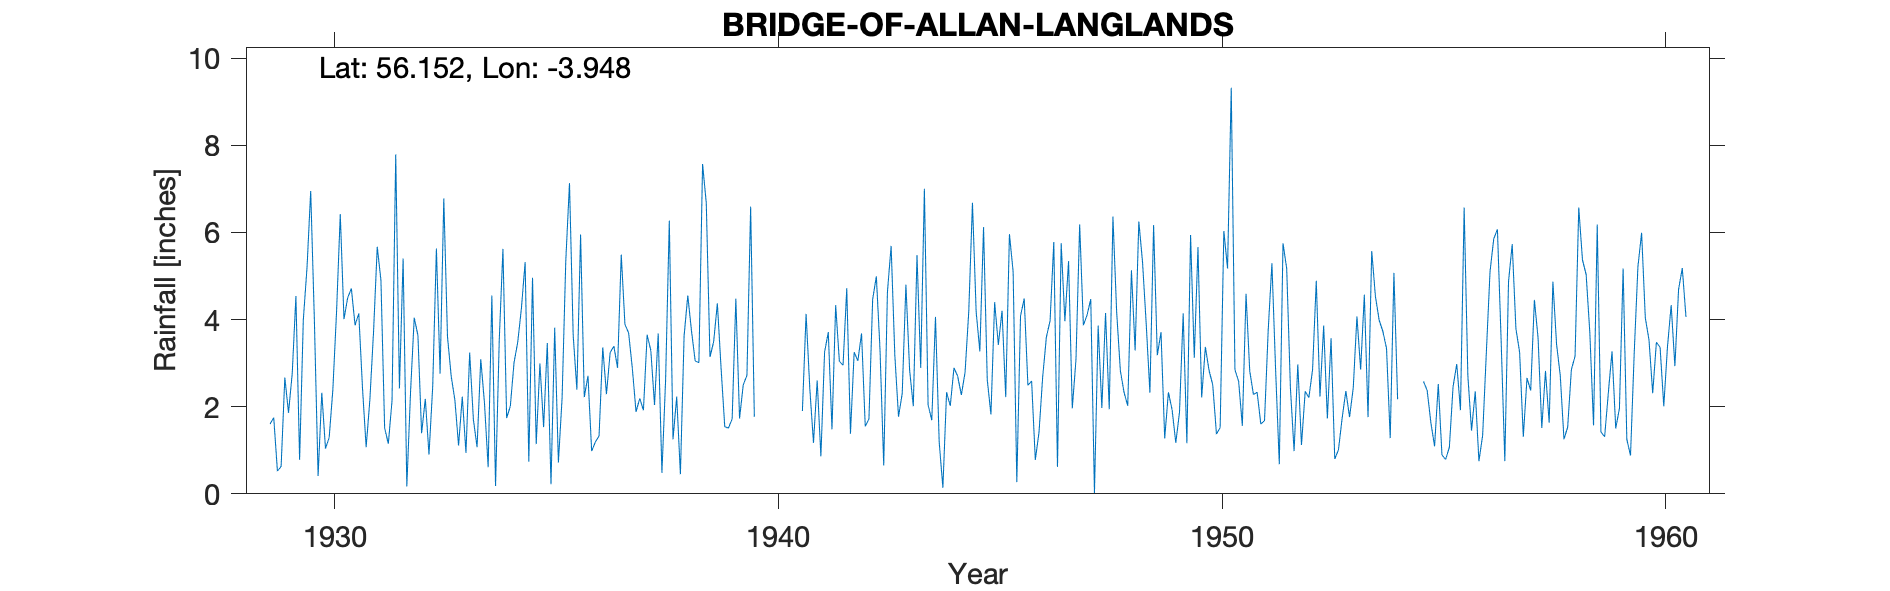

Data behind this chart, as committed beside it:
BRIDGE OF ALLAN (LANGLANDS), , , , , , , , , , , , , , , , , , , , , , , 
Grid ref, NS791972, Long, -3.948, Lat, 56.15, Elevation, 45, ft, , , , , , , , , , , , , , , 
Station no, 5371, , , , , , , , , , , , , , , , , , , , , , 
, 1920, 1921, 1922, 1923, 1924, 1925, 1926, 1927, 1928, 1929, 1930, 1931, 1932, 1933, 1934, 1935, 1936, 1937, 1938, 1939, 1940, 1941, 1942
January, , , , , , , , , , 1.6, 3.97, 4.14, 5.4, 3.61, 4.55, 1.14, 5.95, 3.89, 6.27, 3.49, , 1.9, 4.72
February, , , , , , , , , , 1.75, 0.41, 2.44, 0.17, 2.7, 0.18, 2.99, 2.22, 3.69, 1.25, 4.37, , 4.13, 1.38
March, , , , , , , , , , 0.52, 2.32, 1.07, 2.32, 2.15, 3.53, 1.53, 2.71, 2.88, 2.23, 2.89, , 2.42, 3.25
April, , , , , , , , , , 0.63, 1.04, 2.15, 4.04, 1.11, 5.62, 3.46, 0.98, 1.88, 0.45, 1.54, , 1.17, 3.05
May, , , , , , , , , , 2.67, 1.29, 3.72, 3.64, 2.23, 1.74, 0.22, 1.19, 2.19, 3.62, 1.51, , 2.6, 3.68
June, , , , , , , , , , 1.86, 2.4, 5.67, 1.39, 0.94, 2.01, 3.81, 1.33, 1.92, 4.55, 1.72, , 0.86, 1.55
July, , , , , , , , , , 2.76, 4.19, 4.9, 2.18, 3.24, 3.01, 0.72, 3.36, 3.65, 3.74, 4.48, , 3.25, 1.72
August, , , , , , , , , , 4.54, 6.42, 1.51, 0.9, 1.71, 3.48, 2.2, 2.29, 3.29, 3.05, 1.73, , 3.71, 4.46
September, , , , , , , , , , 0.78, 4.01, 1.15, 2.46, 1.07, 4.26, 5.35, 3.24, 2.04, 3.01, 2.5, , 1.48, 4.99
October, , , , , , , , , , 3.99, 4.5, 2.14, 5.63, 3.09, 5.32, 7.13, 3.39, 3.68, 7.57, 2.72, , 4.33, 3.3
November, , , , , , , , , , 5.19, 4.71, 7.79, 2.76, 2.09, 0.74, 3.64, 2.89, 0.48, 6.67, 6.59, , 3.04, 0.65
December, , , , , , , , , , 6.95, 3.87, 2.42, 6.78, 0.61, 4.96, 2.39, 5.49, 2.62, 3.14, 1.77, , 2.95, 4.63
Total, , , , , , , , , , 33.24, 39.13, 39.1, 37.67, 24.55, 39.4, 34.58, 35.04, 32.21, 45.55, 35.31, , 31.84, 37.38
Small G move 1955, , , , , , , , , , , , , , , , , , , , , , , 
Station no, 5371, , , , , , , , , , , , , , , , , , , , , , 
Midas, 15571, , , , , , , , , , , , , , , , , , , , , , 
Hd Stn, 894148, , , , , , , , , , , , , , , , , , , , , , 
